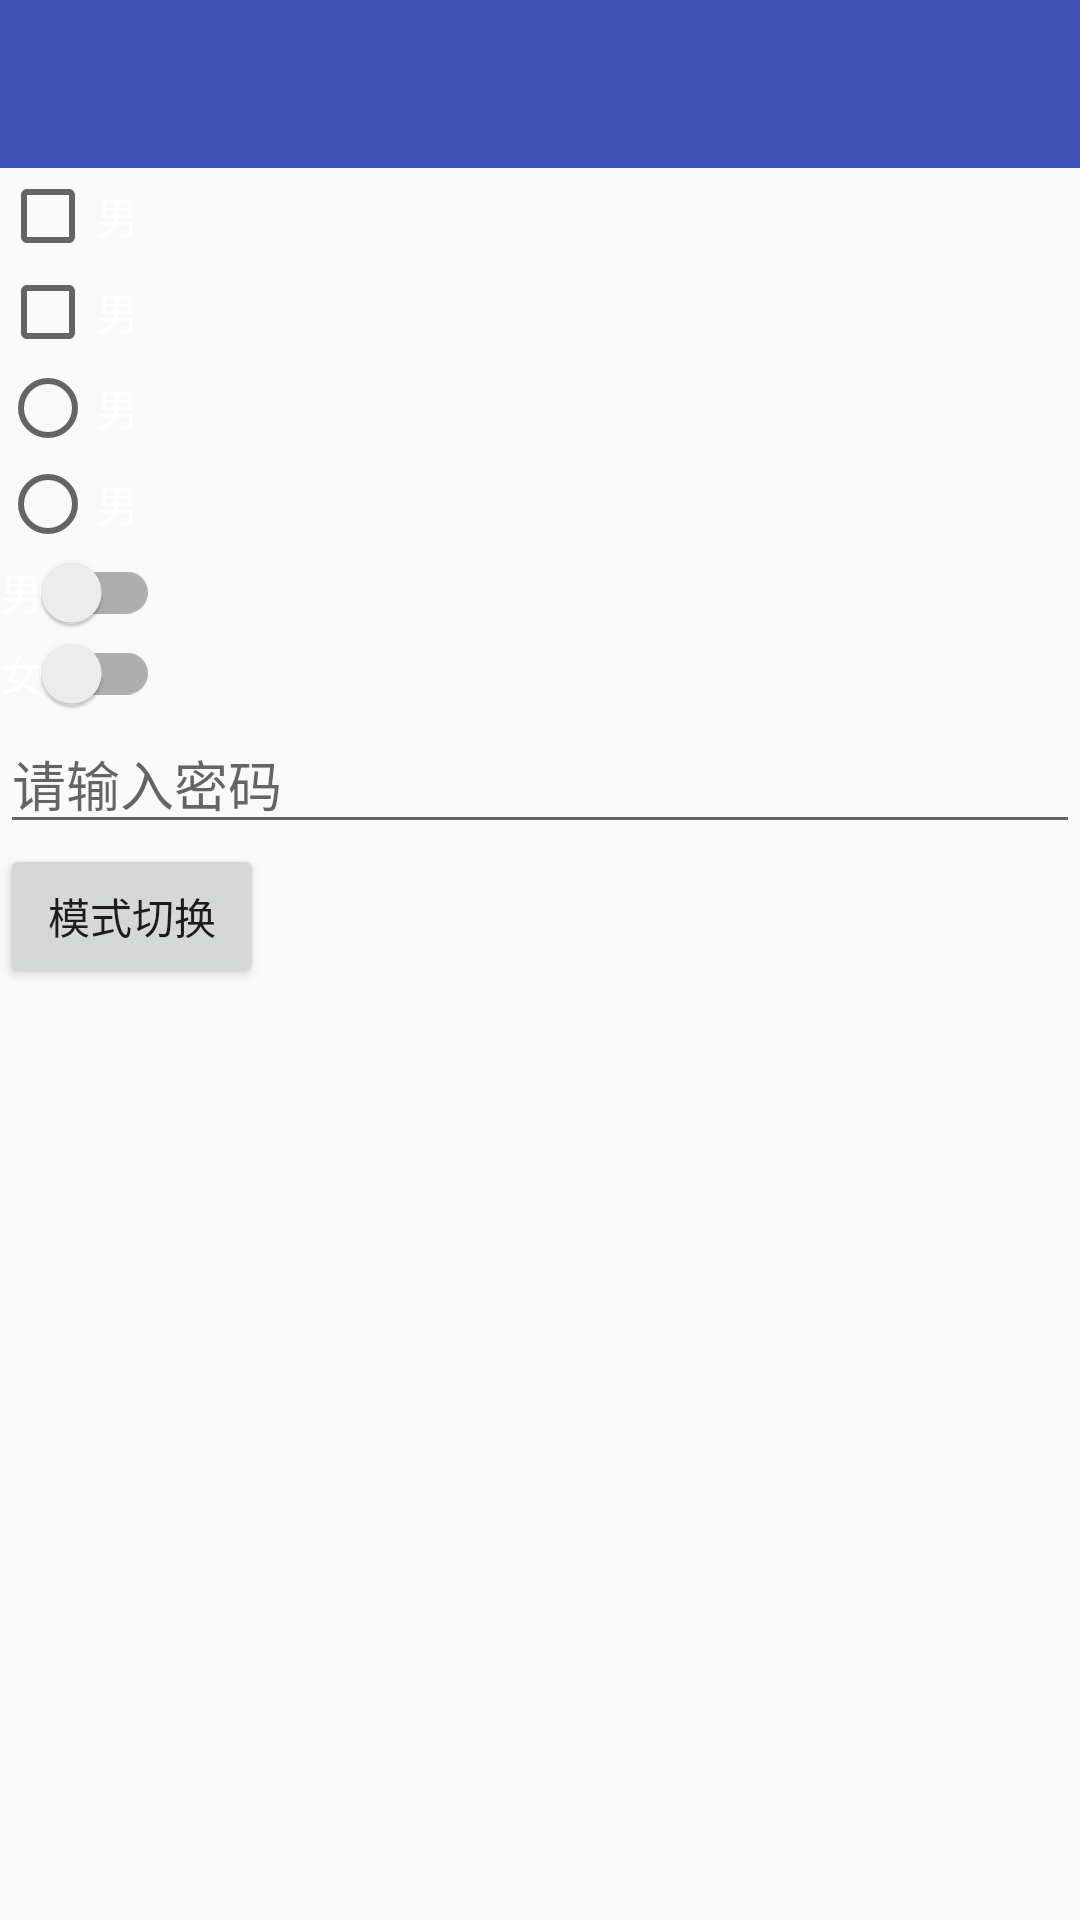

Layout XML and referenced resources for this Android screen:
<!-- AndroidManifest.xml: application theme AppTheme -->
<!-- res/layout/activity_titlebar.xml -->
<?xml version="1.0" encoding="utf-8"?>
<LinearLayout xmlns:android="http://schemas.android.com/apk/res/android"
    android:layout_width="match_parent"
    android:layout_height="match_parent"
    android:orientation="vertical">
    
    <android.support.v7.widget.Toolbar
        android:id="@+id/toolbar"
        android:layout_width="match_parent"
        android:layout_height="?attr/actionBarSize"
        android:background="?attr/colorPrimary"></android.support.v7.widget.Toolbar>


    <CheckBox
        android:layout_width="wrap_content"
        android:layout_height="wrap_content"
        android:text="男"
        android:textColor="@android:color/white" />

    <CheckBox
        android:layout_width="wrap_content"
        android:layout_height="wrap_content"
        android:text="男"
        android:textColor="@android:color/white" />

    <RadioGroup
        android:layout_width="match_parent"
        android:layout_height="wrap_content">

        <RadioButton
            android:layout_width="wrap_content"
            android:layout_height="wrap_content"
            android:text="男"
            android:textColor="@android:color/white" />

        <RadioButton
            android:layout_width="wrap_content"
            android:layout_height="wrap_content"
            android:text="男"
            android:textColor="@android:color/white" />
    </RadioGroup>

    <android.support.v7.widget.SwitchCompat
        android:layout_width="wrap_content"
        android:layout_height="wrap_content"
        android:text="男"
        android:textColor="@android:color/white" />

    <android.support.v7.widget.SwitchCompat
        android:id="@+id/switchCompatBoy"
        android:layout_width="wrap_content"
        android:layout_height="wrap_content"
        android:text="女"
        android:textColor="@android:color/white" />

    <EditText
        android:layout_width="match_parent"
        android:layout_height="wrap_content"
        android:hint="请输入密码" />

    <Button
        android:id="@+id/button"
        android:layout_width="wrap_content"
        android:layout_height="wrap_content"
        android:text="模式切换" />

</LinearLayout>
<!-- resources referenced by this layout -->
<resources>
  <color name="colorPrimary">#3F51B5</color>
  <style name="AppTheme" parent="Theme.AppCompat.Light.DarkActionBar">
          
          
          <item name="colorPrimary">@color/colorPrimary</item>
          
          <item name="colorPrimaryDark">@color/colorPrimaryDark</item>
          <item name="colorAccent">@color/colorAccent</item>
      </style>
  <color name="colorPrimaryDark">#303F9F</color>
  <color name="colorAccent">#FF4081</color>
</resources>
